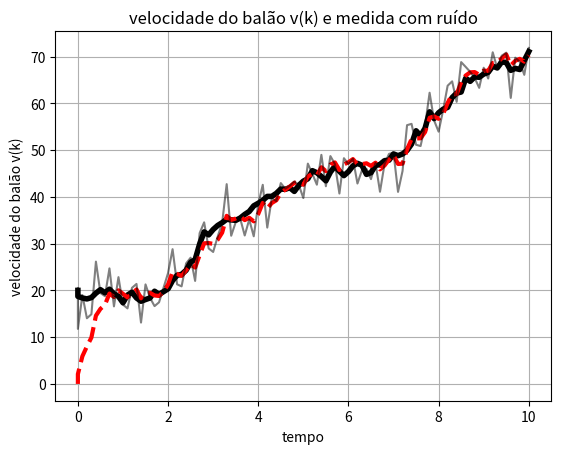
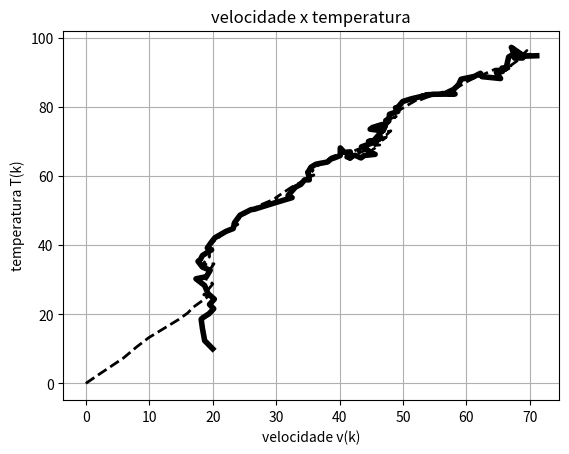
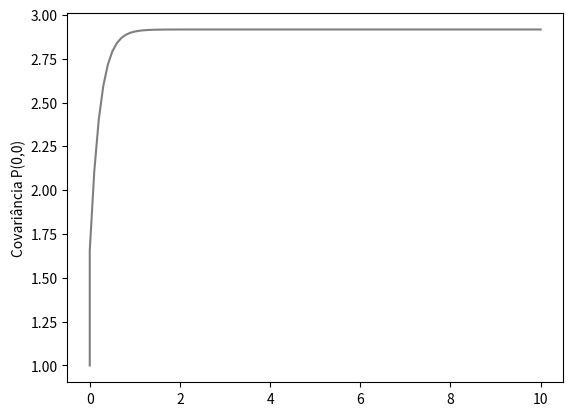

These figures' Python source, in order:
### Balao de ar quente
# Filtro de Kalman
######################################################
import numpy as np
import matplotlib.pyplot as fig
from numpy.linalg import inv

####### inicializacao das listas para armazenar os dados
estado_X=[]
estado_Y=[]
estado_Xe=[]
estado_Ye=[]
medida=[]
covP=[]
tempo=[]


##############################################################
X=np.array([[20], [10] ])     # <--- v e T iniciais "reais"
Xe=np.array([[0], [0] ])      # <--- inicializacao das estimativas
dt=0.1                      # <--- incremento no tempo

################### Matrizes do Modelo ######################
A=np.array([[1-0.25*dt, 0.25*dt], 
            [0, 1-0.2*dt]])   # <------- Modelo discreto de x e y

B=np.array([[0],
            [dt]])   # <------- Matriz do calor de entrada 

C=np.identity(2)      # indica que o sensor mede as 2 variaveis x e y

du=20               # fluxo do calor de entrada (controle)
################### Ruidos #################################
desv_1=1             # < ---- perturbação na velocidade
desv_2=1             # < ---- perturbação na chama de calor

desv_y=3                # ruido na medida do sensor

################## Matrizes de Covariancia #############
                # Covariancia do ruido do estado
Q=np.array([[desv_1**2,0],
            [0,desv_2**2]])

                # Covariancia do ruido de medida para todas as variáveis
R=desv_y**2*np.identity(2)
#######################################################
#     Equacao da medida do sensor
#----------------------------------------------               
Psi=np.sqrt(desv_y**2) * np.random.randn(1)*np.ones(2)
Y = np.matmul(C,X) + Psi[:,np.newaxis]  
######################################################

P = Q                       # covariancia inicial

# Simulacao do Movimento +++++++++++++++++++++++++++
t = 0
tfinal=10

estado_X.append(X[0])     # salva x(k)
estado_Y.append(X[1])     # salva y(k)
estado_Xe.append(Xe[0])     # salva x estimado
estado_Ye.append(Xe[1])     # salva y estimado
medida.append(Y[0])          # salva a medida x do sensor
covP.append(P[0][0])      # salva o elemento (0,0) da mat Cov
tempo.append(t)           # salva o tempo decorrido
    
while t<=tfinal:
    w1 = np.random.randn(1)   # var aleatoria normal(0,1)
    w2 = np.random.randn(1)   # var aleatoria normal(0,1)
# ---------------- geracao do ruido de altitude, dist. horizontal e veloc ----    
    W=np.matmul(np.sqrt(Q),np.array([w1,w2])) 
#----------------- modelo de estado com ruido -------------------    
    X = np.matmul(A,X) + B*du + W 
#---------------- modelo de estado estimado -------------------
    Xe = np.matmul(A,Xe) + B*du 
#----------------- covariancia do estado -----------------
    P = np.matmul(np.matmul(A,P),np.transpose(A)) + np.matmul(np.matmul(C,Q),np.transpose(C))    
#----------------- estimador do sensor de medida ------------
    Z = np.matmul(C,Xe)   
#---------------- modelo da medida com ruido ------------------    
    Psi=np.sqrt(desv_y**2) * np.random.randn(1)*np.ones(2)
    Y = np.matmul(C,X) + Psi[:,np.newaxis]  

###################################################################
###### Filtro de Kalman #############################################
# +++++ ganho K
    k1= np.matmul(P,np.transpose(C))
    k2= np.matmul(np.matmul(C,P),np.transpose(C)) + R
    K = np.matmul(k1,inv(k2))
    Xe = Xe + np.matmul(K,(Y-Z)) 
    p1 = P
    p2 = inv(np.identity(len(Q)) + np.matmul(K,C))
    P = np.matmul(p1,p2)
#----------------- salvando os valores em lista para figuras ----    
    estado_X.append(X[0])     # salva x(k)
    estado_Y.append(X[1])     # salva y(k)
    estado_Xe.append(Xe[0])     # salva x(k) estimado
    estado_Ye.append(Xe[1])     # salva y(k)estimado
    medida.append(Y[0])          # salva a medida X do sensor 
    covP.append(P[0][0])      # salva o elemento (0,0) da mat Cov
    tempo.append(t)           # salva o tempo decorrido
    t = t + dt


###################### Figuras ##################################
fig.figure()
fig.plot(tempo,estado_X,color='Black',linewidth=4)
fig.plot(tempo,estado_Xe,linestyle='dashed',color='red',linewidth=3)
fig.plot(tempo,medida,color='Black',alpha=0.5)
fig.grid()
fig.xlabel('tempo')
fig.ylabel('velocidade do balão v(k)')
fig.title('velocidade do balão v(k) e medida com ruído')

fig.figure()
ax=fig.subplot(111)
ax.plot(estado_X,estado_Y,color='Black',linewidth=4)
ax.plot(estado_Xe,estado_Ye,color='Black',linewidth=2,linestyle='--')
#ax.set_ylim(-0.2,1)
fig.grid()
ax.set_xlabel('velocidade v(k)')
ax.set_ylabel('temperatura T(k)')
fig.title('velocidade x temperatura')

fig.figure()
fig.plot(tempo,covP,color='Black',alpha=0.5)
fig.ylabel('Covariância P(0,0)')
